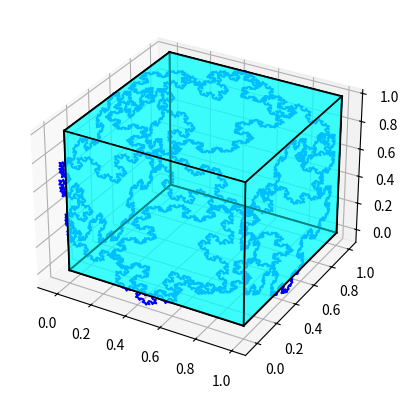

The matplotlib source for this figure:
import matplotlib.pyplot as plt
from math import cos, sin, radians
from mpl_toolkits.mplot3d.art3d import Poly3DCollection
import numpy as np

class Cube:
    def __init__(self):
        self.vertices = [
            (-0, 1, 1),
            (-0, -0, 1),
            (-0, -0, -0),
            (-0, 1, -0),
            (1, 1, 1),
            (1, -0, 1),
            (1, -0, -0),
            (1, 1, -0)
        ]

        # Задаем ребра куба
        self.edges = [
            (0, 1), (1, 2), (2, 3), (3, 0),
            (4, 5), (5, 6), (6, 7), (7, 4),
            (0, 4), (1, 5), (2, 6), (3, 7)
        ]

        self.faces = [
            [self.vertices[0], self.vertices[1], self.vertices[2], self.vertices[3]],
            [self.vertices[4], self.vertices[5], self.vertices[6], self.vertices[7]],
            [self.vertices[0], self.vertices[4], self.vertices[7], self.vertices[3]],
            [self.vertices[1], self.vertices[5], self.vertices[6], self.vertices[2]],
            [self.vertices[0], self.vertices[1], self.vertices[5], self.vertices[4]],
            [self.vertices[2], self.vertices[3], self.vertices[7], self.vertices[6]]
        ]

        self.angle_x = 0
        self.angle_y = 0
        self.angle_z = 0

        self.fig = plt.figure()
        self.fig.canvas.mpl_connect('key_press_event', self.on_key_press)
        self.ax = self.fig.add_subplot(projection='3d')
        #self.ax.set_axis_off()

    def rotate(self):
        self.ax.cla()
        #self.ax.set_axis_off()
        # Матрица поворота по оси X
        rotation_x = [
            [1, 0, 0],
            [0, cos(radians(self.angle_x)), sin(radians(self.angle_x))],
            [0, -sin(radians(self.angle_x)), cos(radians(self.angle_x))]
        ]

        # Матрица поворота по оси Y
        rotation_y = [
            [cos(radians(self.angle_y)), 0, sin(radians(self.angle_y))],
            [0, 1, 0],
            [-sin(radians(self.angle_y)), 0, cos(radians(self.angle_y))]
        ]

        # Матрица поворота по оси Z
        rotation_z = [
            [cos(radians(self.angle_z)), sin(radians(self.angle_z)), 0],
            [-sin(radians(self.angle_z)), cos(radians(self.angle_z)), 0],
            [0, 0, 1]
        ]

        rotation_matrix = self.multiply_matrices(rotation_x, rotation_y)
        rotation_matrix = self.multiply_matrices(rotation_matrix, rotation_z)

        # Проходим по всем вершинам куба и применяем матрицу поворота
        rotated_vertices = []
        for vertex in self.vertices:
            rotated_vertex = [
                vertex[0] * rotation_matrix[0][0] + vertex[1] * rotation_matrix[0][1] + vertex[2] * rotation_matrix[0][
                    2],
                vertex[0] * rotation_matrix[1][0] + vertex[1] * rotation_matrix[1][1] + vertex[2] * rotation_matrix[1][
                    2],
                vertex[0] * rotation_matrix[2][0] + vertex[1] * rotation_matrix[2][1] + vertex[2] * rotation_matrix[2][
                    2]
            ]
            rotated_vertices.append(rotated_vertex)

        rotated_faces = []
        for face in self.faces:
            rotated_face = [
                [
                    vertex[0] * rotation_matrix[0][0] + vertex[1] * rotation_matrix[0][1] + vertex[2] *
                    rotation_matrix[0][2],
                    vertex[0] * rotation_matrix[1][0] + vertex[1] * rotation_matrix[1][1] + vertex[2] *
                    rotation_matrix[1][2],
                    vertex[0] * rotation_matrix[2][0] + vertex[1] * rotation_matrix[2][1] + vertex[2] *
                    rotation_matrix[2][2]
                ]
                for vertex in face
            ]
            rotated_faces.append(rotated_face)

        # Отображаем грани куба
        self.ax.add_collection3d(Poly3DCollection(rotated_faces, facecolors='cyan', linewidths=1, edgecolors='black', alpha=0.5))

        for edge in self.edges:
            x = [rotated_vertices[edge[0]][0], rotated_vertices[edge[1]][0]]
            y = [rotated_vertices[edge[0]][1], rotated_vertices[edge[1]][1]]
            z = [rotated_vertices[edge[0]][2], rotated_vertices[edge[1]][2]]
            self.ax.plot(x, y, z, color="black")

        def koch_curve_3d(p1, p2, order, g):
            if order == 0:
                return [p1, p2]

            # Calculate intermediate points
            dx = p2[0] - p1[0]
            dy = p2[1] - p1[1]
            dz = p2[2] - p1[2]

            # Calculate one-third and two-thirds points
            one_third = [p1[0] + dx / 3, p1[1] + dy / 3, p1[2] + dz / 3]
            two_thirds = [p1[0] + 2 * dx / 3, p1[1] + 2 * dy / 3, p1[2] + 2 * dz / 3]

            ux = two_thirds[0] - one_third[0]
            uy = two_thirds[1] - one_third[1]
            uz = two_thirds[2] - one_third[2]

            angle = np.pi / 2
            if g == g2 or g == g3:
                vx = ux
                vy = np.cos(angle) * uy + np.sin(angle) * uz
                vz = -np.sin(angle) * uy + np.cos(angle) * uz
                mid_point = [(one_third[0] + two_thirds[0]) / 2, (one_third[1] + two_thirds[1]) / 2,
                             (one_third[2] + two_thirds[2]) / 2]
                mid_point = [mid_point[0] + vx, mid_point[1] + vy, mid_point[2] + vz]
                apex = [
                    mid_point[0],
                    mid_point[1],
                    mid_point[2]
                ]
            elif g == g0 or g == g1:
                # Calculate equilateral triangle point
                vx = np.cos(angle) * ux + np.sin(angle) * uy
                vy = - np.sin(angle) * ux + np.cos(angle) * uy
                vz = uz
                mid_point = [(one_third[0] + two_thirds[0]) / 2, (one_third[1] + two_thirds[1]) / 2,
                             (one_third[2] + two_thirds[2]) / 2]
                mid_point = [mid_point[0] + vx, mid_point[1] + vy, mid_point[2] + vz]
                apex = [
                    mid_point[0],
                    mid_point[1],
                    mid_point[2]
                ]
            elif g == g4 or g == g5:
                vx = np.cos(angle) * ux + np.sin(angle) * uz
                vy = uy
                vz = - np.sin(angle) * ux + np.cos(angle) * uz
                mid_point = [(one_third[0] + two_thirds[0]) / 2, (one_third[1] + two_thirds[1]) / 2,
                             (one_third[2] + two_thirds[2]) / 2]
                mid_point = [mid_point[0] + vx, mid_point[1] + vy, mid_point[2] + vz]
                apex = [
                    mid_point[0],
                    mid_point[1],
                    mid_point[2]
                ]

            # Recursively get points for sub-curves
            points = koch_curve_3d(p1, one_third, order - 1, g)
            points.extend(koch_curve_3d(one_third, apex, order - 1, g))
            points.extend(koch_curve_3d(apex, two_thirds, order - 1, g))
            points.extend(koch_curve_3d(two_thirds, p2, order - 1, g))

            return points

        def draw_koch_snowflake_3d(ax, order, size, p1, p2, p3, g):
            # Draw three Koch curves to form the snowflake
            snowflake_points = []
            snowflake_points.extend(koch_curve_3d(p1, p2, order, g))
            snowflake_points.extend(koch_curve_3d(p2, p3, order, g))
            snowflake_points.extend(koch_curve_3d(p3, p1, order, g))

            # Close the snowflake
            snowflake_points.append(snowflake_points[0])

            # Convert points to numpy array for plotting
            snowflake_points = np.array(snowflake_points)

            # Set z-coordinate to zero (place on the XY plane)

            # Plot the snowflake
            ax.plot3D(snowflake_points[:, 0], snowflake_points[:, 1], snowflake_points[:, 2], color='blue')

        order = 4
        size = 0.9
        # Define the three starting points of the snowflake
        p10 = [0.1, size / 4, 0]
        p20 = [size-0.1, size / 4, 0]
        p30 = [size / 2, size * np.sqrt(3) / 2 + size / 4, 0]
        g0 = 0
        p1 = [0.1, size / 4, 1]
        p2 = [size-0.1, size / 4, 1]
        p3 = [size / 2, size * np.sqrt(3) / 2 + size / 4, 1]
        g1 = 1

        p12 = [0, 0, size / 4]
        p22 = [0, size, size / 4]
        p32 = [0, size / 2, size * np.sqrt(3) / 2 + size / 4]
        g2 = 2

        p13 = [1, 0, size / 4]
        p23 = [1, size, size / 4]
        p33 = [1, size / 2, size * np.sqrt(3) / 2 + size / 4]
        g3 = 3

        p14 = [0, 0, size / 4]
        p24 = [size, 0, size / 4]
        p34 = [size / 2, 0, size * np.sqrt(3) / 2 + size / 4]
        g4 = 4

        p15 = [0, 1, size / 4]
        p25 = [size, 1, size / 4]
        p35 = [size / 2, 1, size * np.sqrt(3) / 2 + size / 4]
        g5 = 5
        # Draw the 3D Koch Snowflake
        draw_koch_snowflake_3d(self.ax, order, size, p10, p20, p30, g0)
        draw_koch_snowflake_3d(self.ax, order, size, p1, p2, p3, g1)
        draw_koch_snowflake_3d(self.ax, order, size, p12, p22, p32, g2)
        draw_koch_snowflake_3d(self.ax, order, size, p13, p23, p33, g3)
        draw_koch_snowflake_3d(self.ax, order, size, p14, p24, p34, g4)
        draw_koch_snowflake_3d(self.ax, order, size, p15, p25, p35, g5)

        plt.show()

    # Перемножаем матрицы поворота
    def multiply_matrices(self, mat1, mat2):
        result = [[0, 0, 0], [0, 0, 0], [0, 0, 0]]
        for i in range(3):
            for j in range(3):
                for k in range(3):
                    result[i][j] += mat1[i][k] * mat2[k][j]
        return result


    # Функция обработки нажатий клавиш
    def on_key_press(self, event):
        key = event.key
        if key == "left":
            self.angle_y += 5
        elif key == "right":
            self.angle_y -= 5
        elif key == "up":
            self.angle_x += 5
        elif key == "down":
            self.angle_x -= 5
        elif key == "a":
            self.angle_z += 5
        elif key == "d":
            self.angle_z -= 5
        self.rotate()

    def run(self):
        self.rotate()


cube = Cube()
cube.run()
